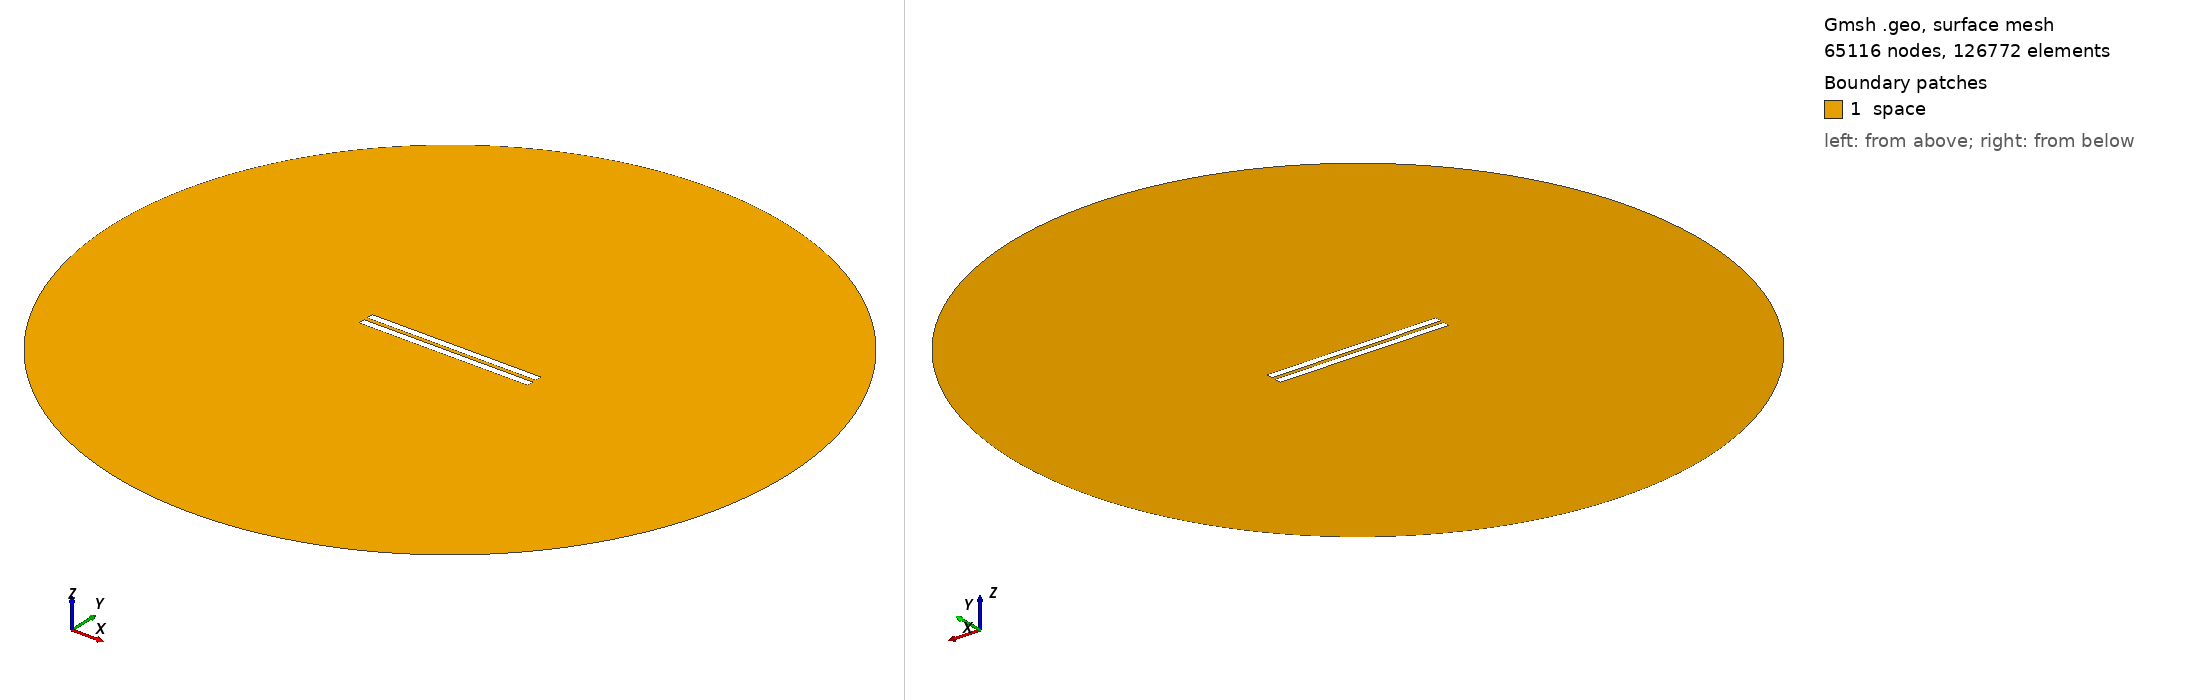

Gmsh geometry script, surface-meshed: 65116 nodes, 126772 surface elements. Boundary patches (legend numbers): 1 space. Left view from above one corner, right view from below the opposite corner. Legend entries are the model's physical surfaces. The drawing asked Gmsh for element sizes between 1% and 20% of the model's largest extent; the script's own settings can give other sizes.

=== geometry_distance_2.2586206896551726.geo (drawn) ===
// Set the geometry kernel
SetFactory("OpenCASCADE");

//---------------------------------------
// Rectangles
//---------------------------------------

// Rectangle 1 (top)
Point(1) = {-50,1.1293103448275863, 0, 1.0};
Point(2) = { 50,1.1293103448275863, 0, 1.0};
Point(3) = { 50,5.129310344827586, 0, 1.0};
Point(4) = {-50,5.129310344827586, 0, 1.0};

Line(1) = {1, 2};
Line(2) = {2, 3};
Line(3) = {3, 4};
Line(4) = {4, 1};

Line Loop(1) = {1, 2, 3, 4};
Plane Surface(1) = {1};

Rotate { {0, 0, 1}, {-50, 1.1293103448275863, 0}, 0 } {
  Surface{1};
}

// Rectangle 2 (bottom)
Point(5) = {-50,-1.1293103448275863, 0, 1.0};
Point(6) = { 50,-1.1293103448275863, 0, 1.0};
Point(7) = { 50,-5.129310344827586, 0, 1.0};
Point(8) = {-50,-5.129310344827586, 0, 1.0};

Line(5) = {5, 6};
Line(6) = {6, 7};
Line(7) = {7, 8};
Line(8) = {8, 5};

Line Loop(2) = {5, 6, 7, 8};
Plane Surface(2) = {2}; 


//---------------------------------------
// Circle
//---------------------------------------

// Define points
Point(9) = {0, 0, 0};        // Center
Point(10) = {200, 0, 0};     // Start point
Point(11) = {0, 200, 0};     // 90 degrees
Point(12) = {-200, 0, 0};    // 180 degrees
Point(13) = {0, -200, 0};    // 270 degrees

// Define circle arcs (each needs start, center, end)
Circle(9) = {10, 9, 11};
Circle(10) = {11, 9, 12};
Circle(11) = {12, 9, 13};
Circle(12) = {13, 9, 10};

// Define curve loop and surface if needed
Curve Loop(3) = {9, 10, 11, 12};
Surface(3) = {3};

//---------------------------------------
// Define Physical Groups
//---------------------------------------                

//--- Physical Curves
// Physical groups for boundaries
Physical Line("upper_plate", 10) = {1, 2, 3, 4};
Physical Line("lower_plate", 11) = {5, 6, 7, 8};
Physical Line("boundary", 20) = {9, 10, 11, 12};  

// Subtract Rectangles from Circle
BooleanDifference{ Surface{3}; Delete; }{ Surface{1}; Surface{2}; Delete; }
//--- Physical Surfaces
Physical Surface("space", 30) = {3};


//---------------------------------------
// Fine mesh near the plates
//--------------------------------------- 

// Define a distance field for mesh refinement
Field[1] = Distance;
Field[1].CurvesList = {1, 2, 3, 4, 5, 6, 7, 8};  // Rectangle curves
Field[1].NumPointsPerCurve = 200;

// Define threshold field to control mesh size based on distance to attractor
Field[2] = Threshold;
Field[2].IField = 1;
Field[2].LcMin = 0.1; // Minimum element size near the attractor
Field[2].LcMax = 10;  // Maximum element size away from the attractor
Field[2].DistMin = 0.01;
Field[2].DistMax = 40;

Background Field = 2;

//---------------------------------------
// 6. Generate the Mesh
//---------------------------------------
Mesh 2;  // 2D mesh generation
